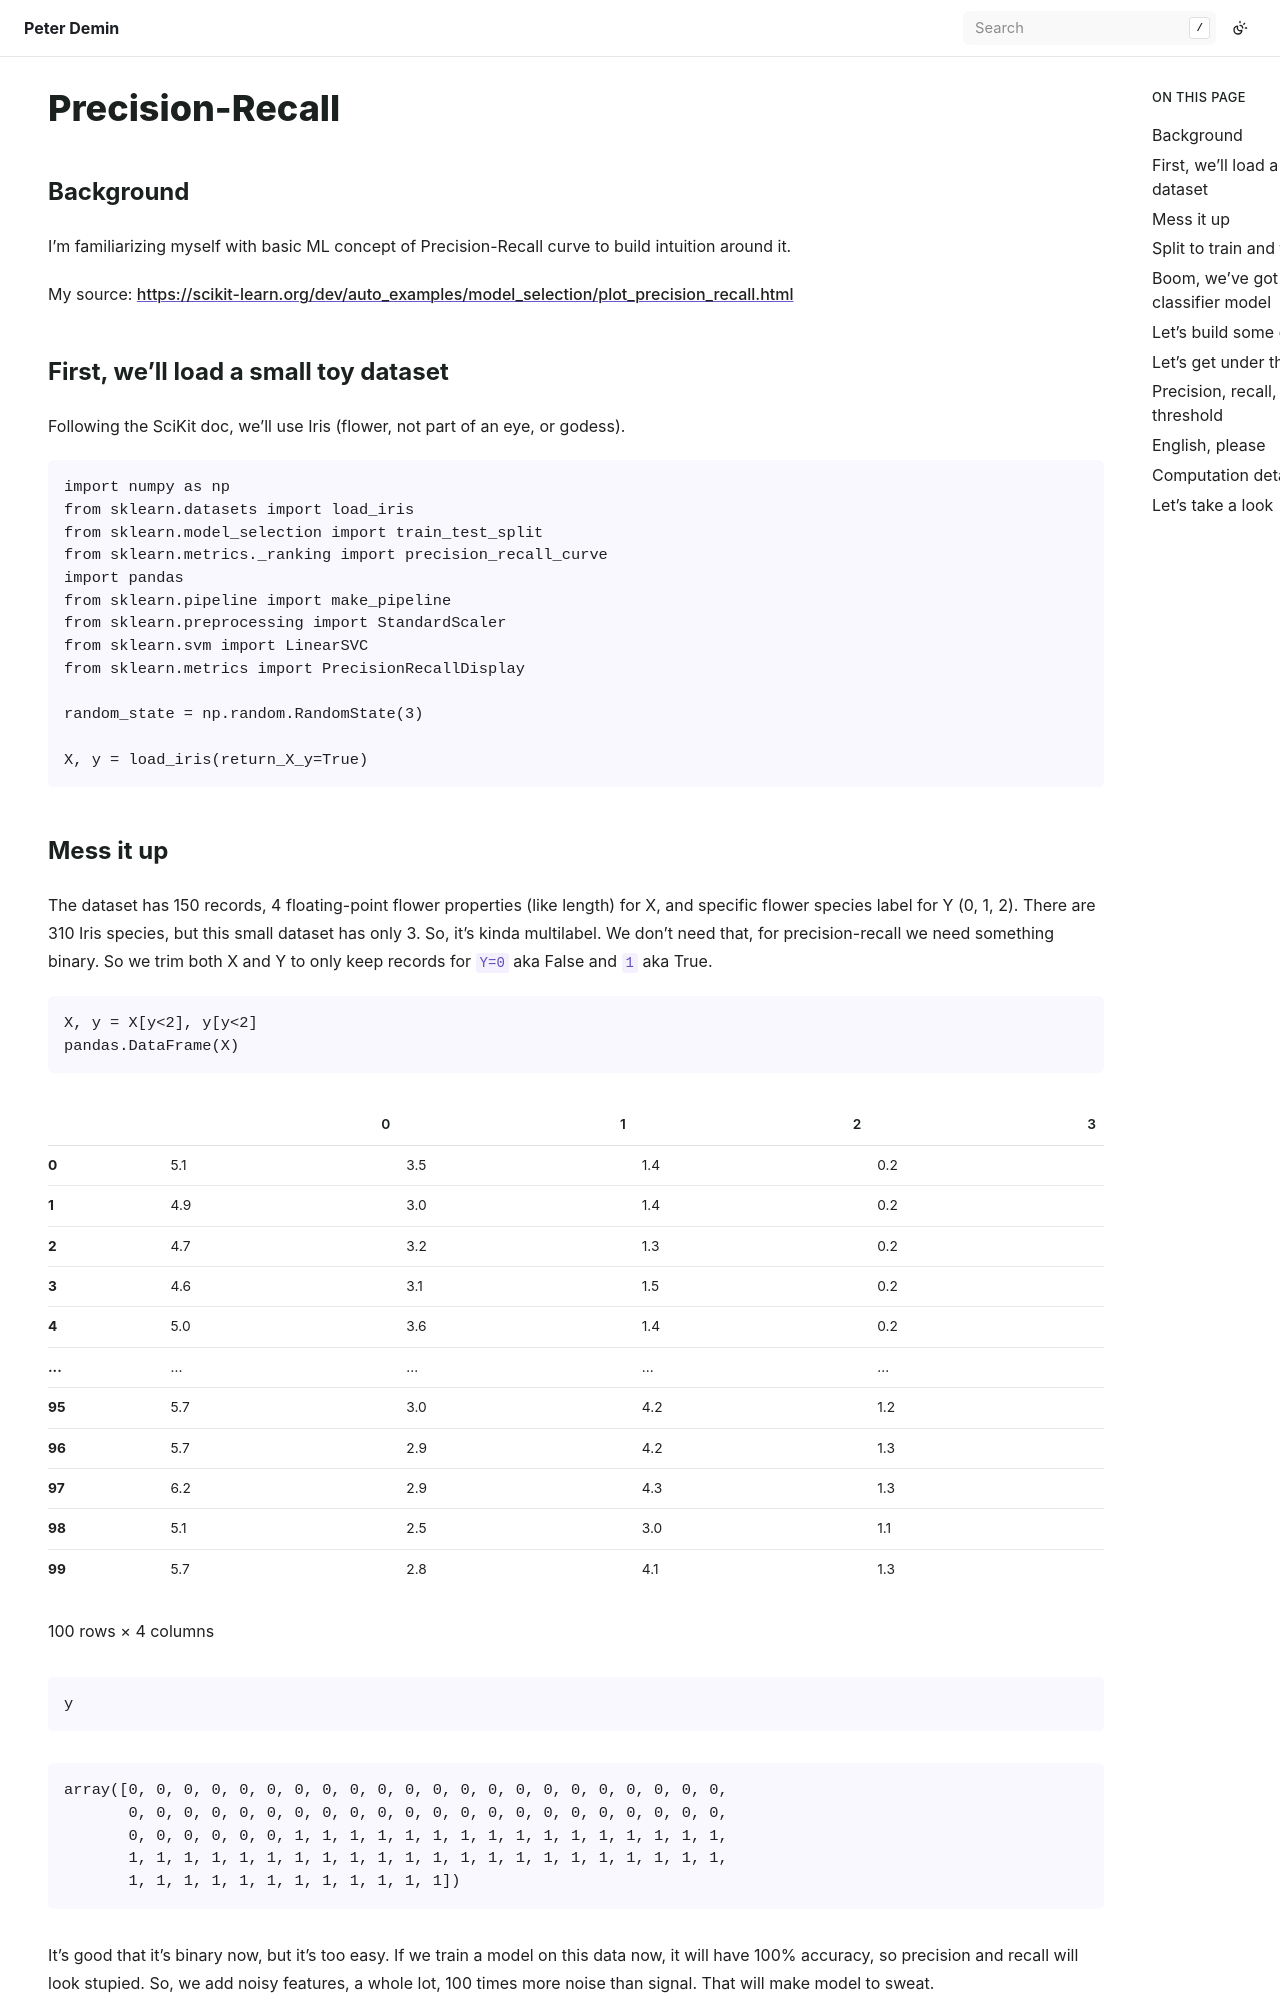

repository: peterdemin/peterdemin.github.io · page: 12_articles/64-precision-recall.html · generator: sphinx

Precision-Recall
================

Background
----------

I’m familiarizing myself with basic ML concept of Precision-Recall curve
to build intuition around it.

My source:
https://scikit-learn.org/dev/auto_examples/model_selection/plot_precision_recall.html

First, we’ll load a small toy dataset
-------------------------------------

Following the SciKit doc, we’ll use Iris (flower, not part of an eye, or
godess).

.. code:: ipython3

    import numpy as np
    from sklearn.datasets import load_iris
    from sklearn.model_selection import train_test_split
    from sklearn.metrics._ranking import precision_recall_curve
    import pandas
    from sklearn.pipeline import make_pipeline
    from sklearn.preprocessing import StandardScaler
    from sklearn.svm import LinearSVC
    from sklearn.metrics import PrecisionRecallDisplay
    
    random_state = np.random.RandomState(3)
    
    X, y = load_iris(return_X_y=True)
